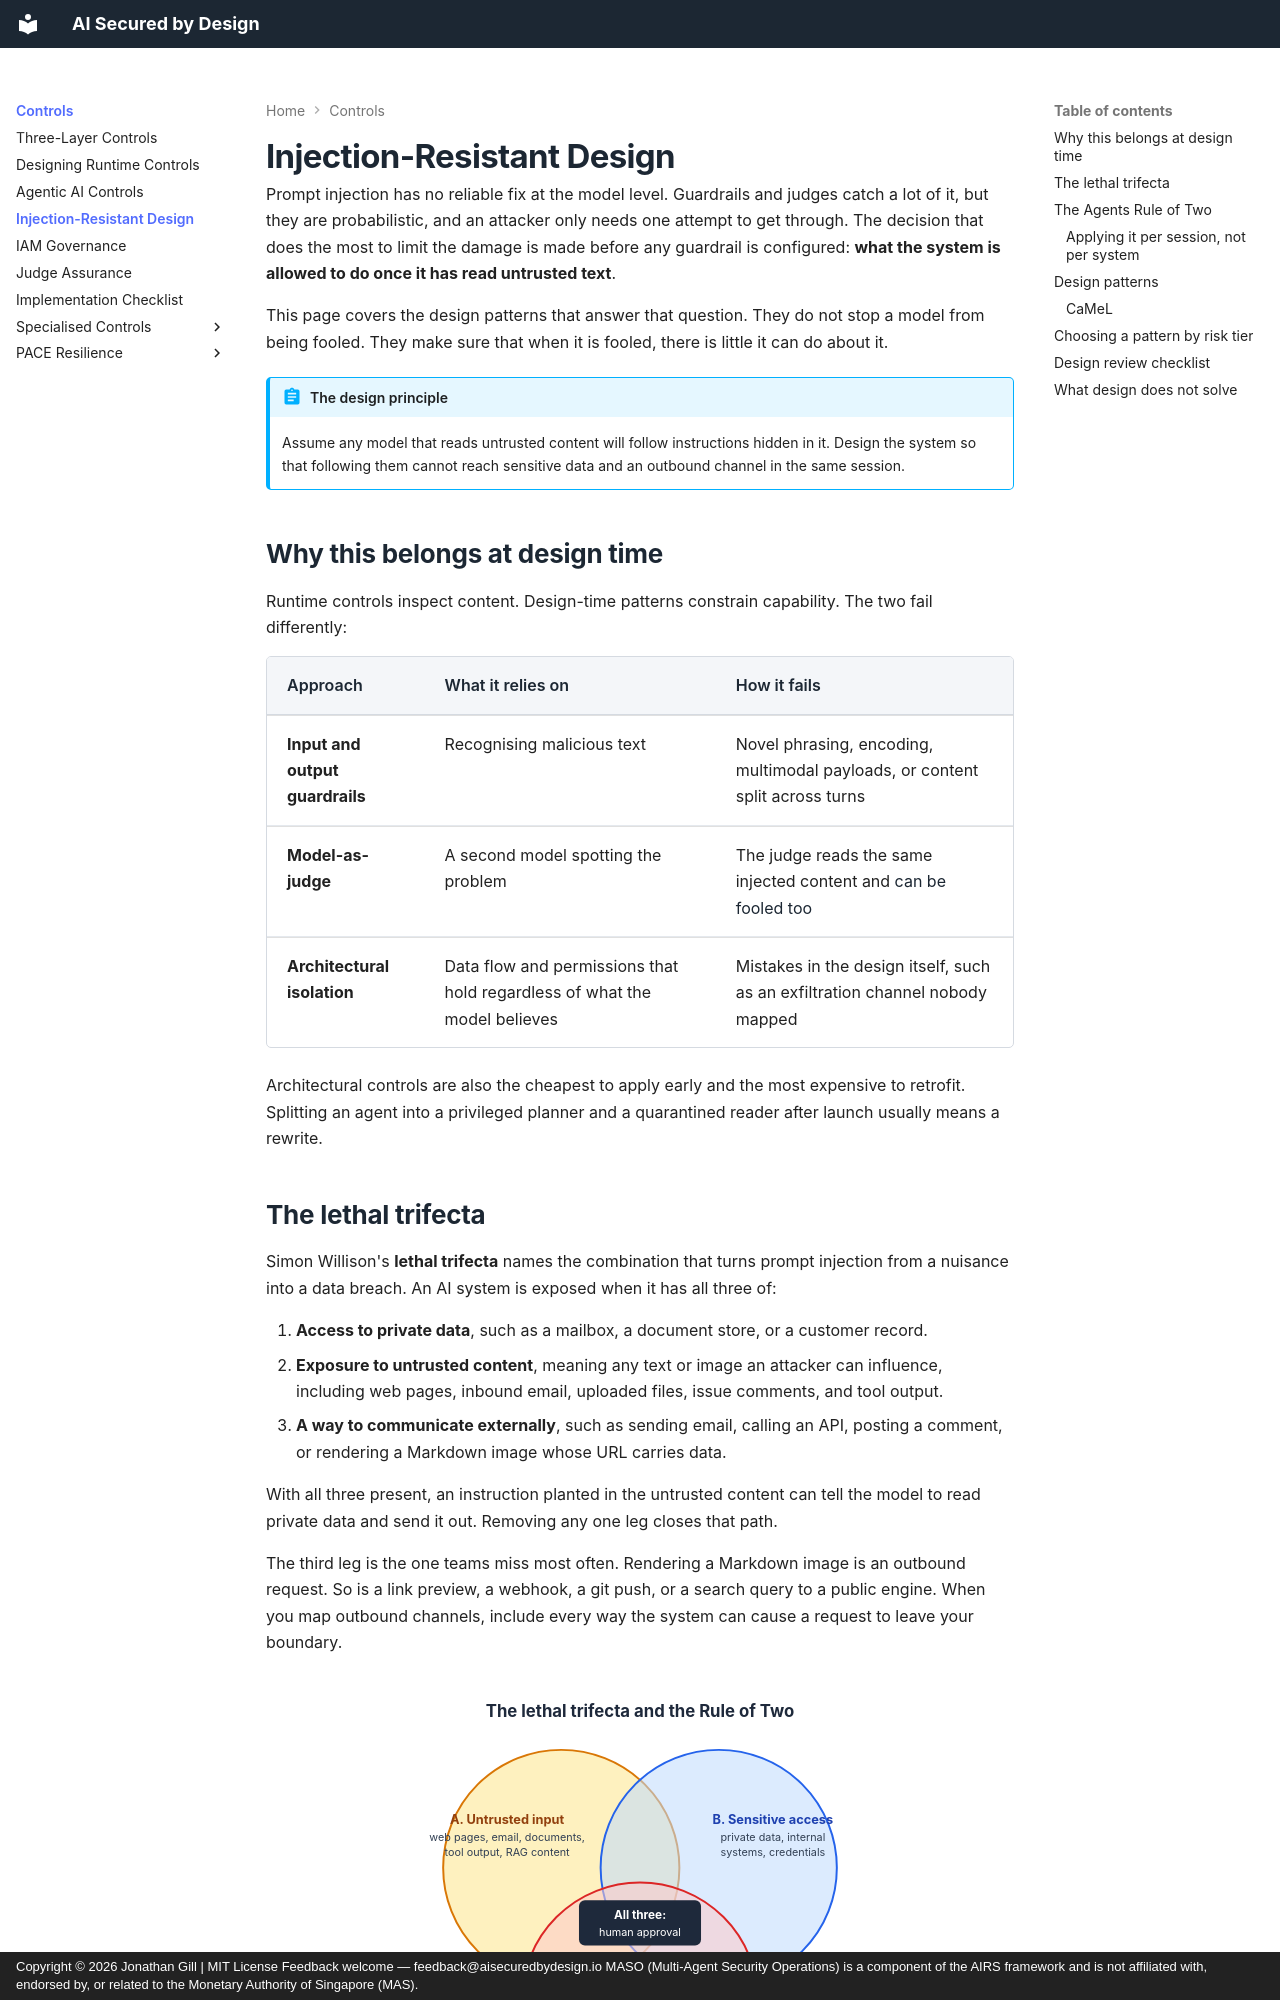

repository: JonathanCGill/aisecuredbydesign.io · page: core/injection-resistant-design/index.html · generator: mkdocs · copyright: Copyright © 2026 Jonathan Gill | MIT License Feedback welcome — feedback@aisecuredbydesign.io MASO (Multi-Agent Security Operations) is a component of the AIRS framework and is not affiliated with, endorsed by, or related to the Monetary Authority of Singapore (MAS).

---
description: Architectural patterns that limit what prompt injection can achieve, including the lethal trifecta, the Agents Rule of Two, dual LLM, plan-then-execute, and CaMeL, chosen at design time.
---

# Injection-Resistant Design

Prompt injection has no reliable fix at the model level. Guardrails and judges catch a lot of it, but they are probabilistic, and an attacker only needs one attempt to get through. The decision that does the most to limit the damage is made before any guardrail is configured: **what the system is allowed to do once it has read untrusted text**.

This page covers the design patterns that answer that question. They do not stop a model from being fooled. They make sure that when it is fooled, there is little it can do about it.

!!! abstract "The design principle"
    Assume any model that reads untrusted content will follow instructions hidden in it. Design the system so that following them cannot reach sensitive data and an outbound channel in the same session.

## Why this belongs at design time

Runtime controls inspect content. Design-time patterns constrain capability. The two fail differently:

| Approach | What it relies on | How it fails |
|----------|-------------------|--------------|
| **Input and output guardrails** | Recognising malicious text | Novel phrasing, encoding, multimodal payloads, or content split across turns |
| **Model-as-judge** | A second model spotting the problem | The judge reads the same injected content and [can be fooled too](https://airuntimesecurity.io/core/when-the-judge-can-be-fooled/) |
| **Architectural isolation** | Data flow and permissions that hold regardless of what the model believes | Mistakes in the design itself, such as an exfiltration channel nobody mapped |

Architectural controls are also the cheapest to apply early and the most expensive to retrofit. Splitting an agent into a privileged planner and a quarantined reader after launch usually means a rewrite.

## The lethal trifecta

Simon Willison's **lethal trifecta** names the combination that turns prompt injection from a nuisance into a data breach. An AI system is exposed when it has all three of:

1. **Access to private data**, such as a mailbox, a document store, or a customer record.
2. **Exposure to untrusted content**, meaning any text or image an attacker can influence, including web pages, inbound email, uploaded files, issue comments, and tool output.
3. **A way to communicate externally**, such as sending email, calling an API, posting a comment, or rendering a Markdown image whose URL carries data.

With all three present, an instruction planted in the untrusted content can tell the model to read private data and send it out. Removing any one leg closes that path.

The third leg is the one teams miss most often. Rendering a Markdown image is an outbound request. So is a link preview, a webhook, a git push, or a search query to a public engine. When you map outbound channels, include every way the system can cause a request to leave your boundary.

![The lethal trifecta and the Rule of Two](../images/lethal-trifecta.svg){ .arch-diagram }
